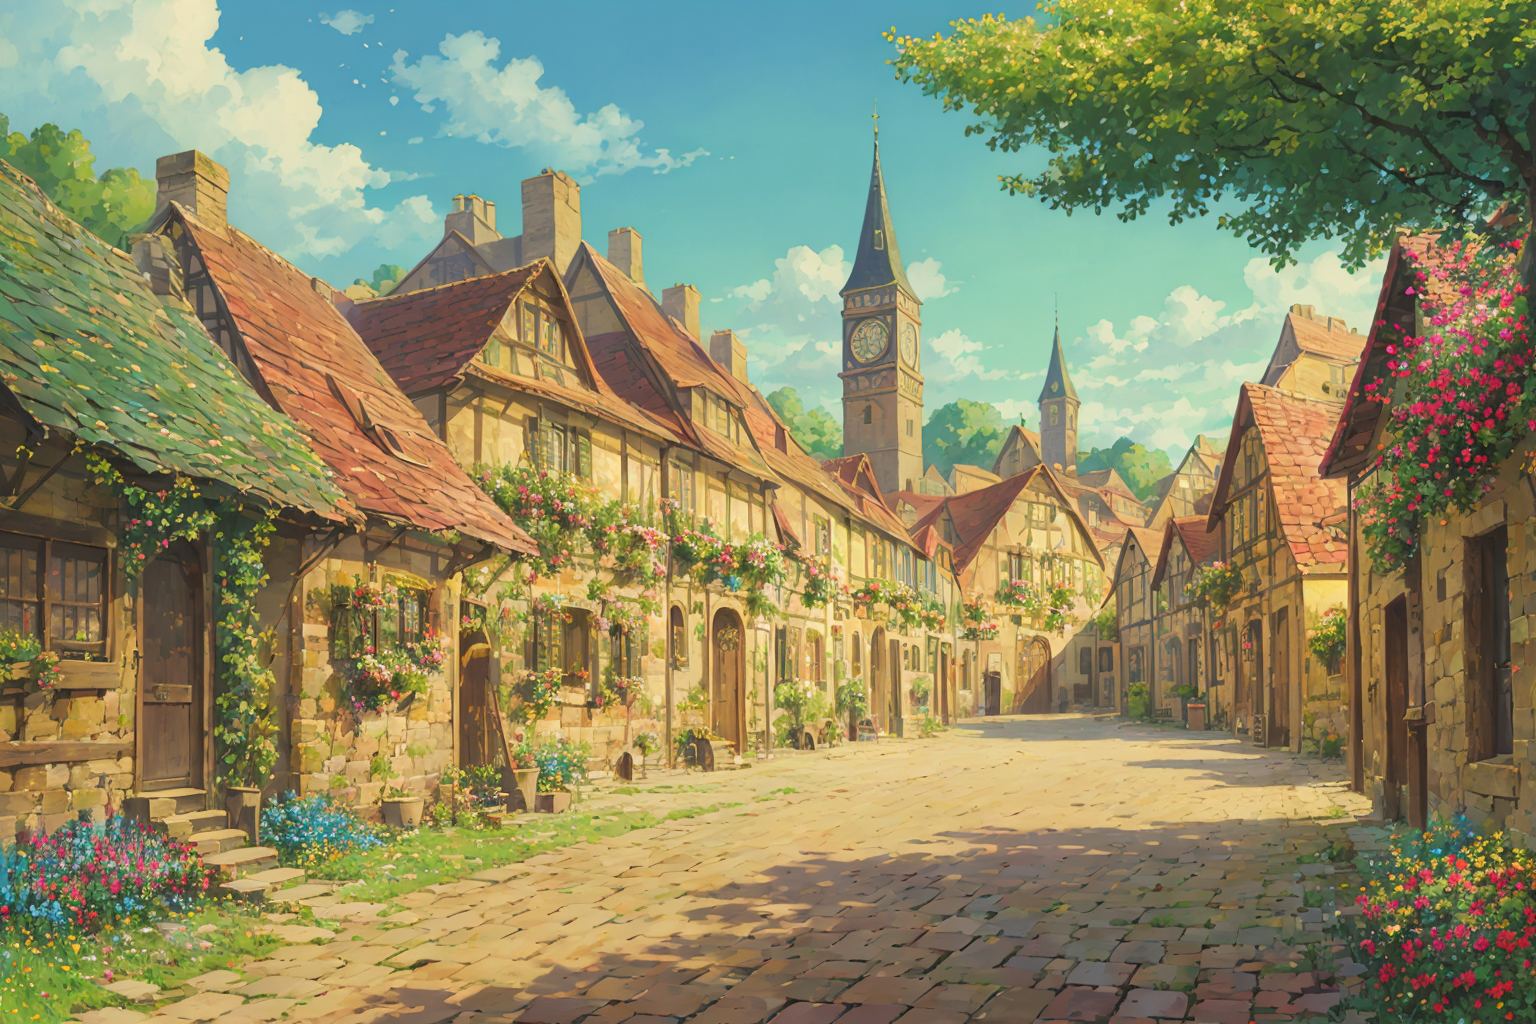
Generation parameters embedded in this image by AUTOMATIC1111 Stable Diffusion web UI or a fork of it (Forge, ...) (PNG 'parameters' text chunk):
(masterpiece, top quality, best quality), sunny medieval village, empty street with vibrant flowers, clear blue sky, cheerful atmosphere, warm sunlight, lush green trees, colorful, (intricate detailed:1.2), best quality, f1.2, small herb garden background, hypermaximalism, (house), (castle), clocktower, rampart, (((high-contrast, high saturation))), high sharpness, <lora:howllatentDADAP4:1>
Negative prompt: (EasyNegative, text), (((overexposed))), duplicate, (signature), bad proportions, out of frame, (greyscale), dark, bad anatomy, (illustration:1.3, distorted), poorlymalformed,  ugly, mutilated, low quality, bad-image-v2-27000, jpeg artifacts, error, (((blurry))), anime, bad_prompt_basic, out of focus
Steps: 20, Sampler: DPM++ 2M, Schedule type: Karras, CFG scale: 5.5, Seed: 3835752981, Size: 768x512, Model hash: 862374923f, Model: elegantEntropy_v14, VAE hash: 0b204ad0ca, VAE: vaeFtEma560000Ema_original.pt, Denoising strength: 0.45, RNG: NV, Hires upscale: 2, Hires steps: 20, Hires upscaler: R-ESRGAN 4x+ Anime6B, Lora hashes: "howllatentDADAP4: 4a82b9c07983", Version: v1.9.4